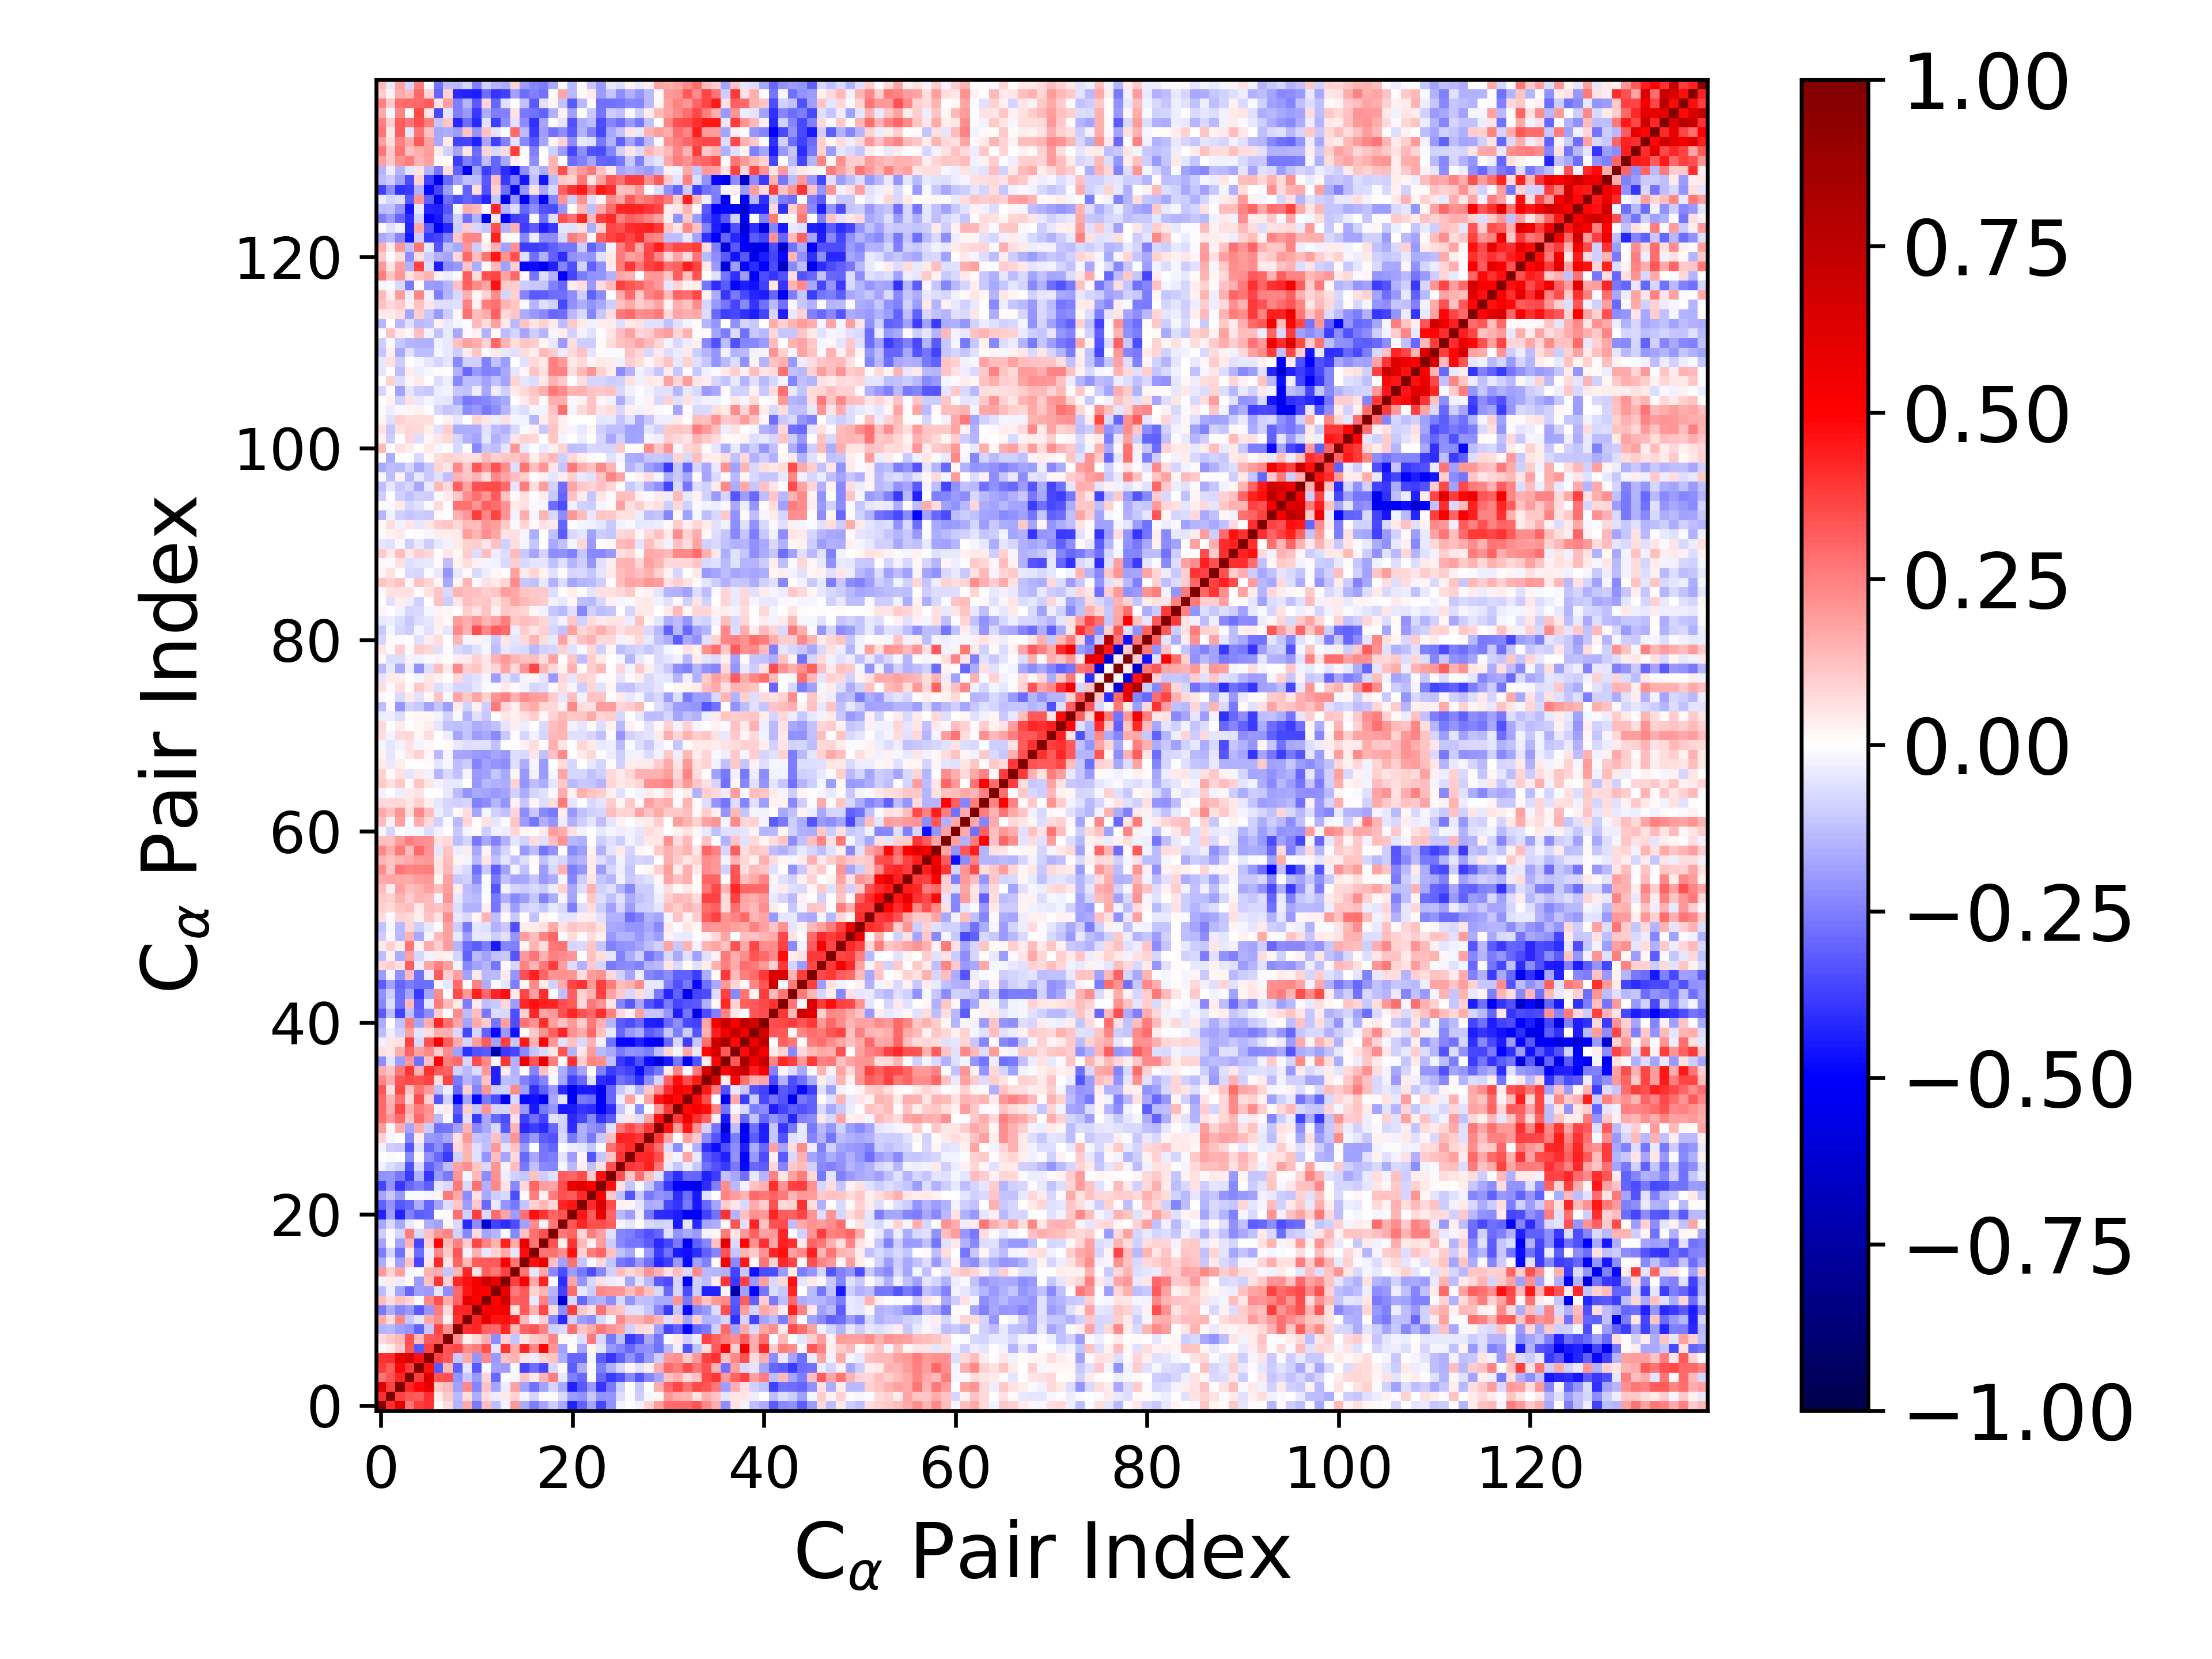

The table this chart was drawn from, first rows:
1.000000000000000000e+00, 4.114544462708844552e-01, 5.969811933761849376e-01, 2.725844316114683363e-01, 3.808632193751341766e-01, 4.016727377314173730e-01, 1.272418622111146091e-02, 7.010769700069385824e-02, -1.472116420973389184e-01, 1.690310914287337651e-01, -2.649839152604173687e-01, 1.278237413640178344e-01, -1.313470886617149891e-01, -2.359655216611005954e-02, 1.997665567176686585e-01, -1.609410264621429498e-01, -2.570919021892408840e-01, -1.729023547481965684e-01, -9.618769877405684843e-02, -1.669034147452257977e-01, -4.301123290484806239e-01, -3.104728288715258855e-01, -1.749626194496152753e-01, -3.609557630165359243e-01
4.114544462708844552e-01, 1.000000000000000000e+00, 3.680806574105452422e-01, 3.358325807882280301e-01, 3.193003613464401313e-01, 4.066309492703909512e-01, 3.839346396072044337e-02, 1.089977302869383907e-01, -1.387306832284761759e-01, 6.339842140447711494e-02, -1.611970872605904270e-01, 6.660458496816842877e-02, -3.669175994149177084e-02, 4.109941386735162933e-02, 9.014191384580519384e-02, -1.628076604852078321e-02, -8.562679624833875736e-02, 9.700307980380334233e-03, -1.449655495240591112e-02, -7.578768526397029748e-02, -1.899132680366395765e-01, -2.158652952502235767e-01, -1.027167216754381468e-01, -2.154821222873721520e-01
5.969811933761849376e-01, 3.680806574105452422e-01, 1.000000000000000000e+00, 4.238117672189135043e-01, 4.852068059040728909e-01, 5.836838858189490331e-01, 1.026678935635900874e-01, 1.341230916610935409e-01, -1.856993513124698403e-01, 2.299213637597256887e-01, -2.373369979881528591e-01, 1.246363964159094284e-01, -1.787903059675024497e-01, -3.381211570371350089e-02, 1.812558918193646618e-01, -1.826493148076143713e-01, -2.774059096661433133e-01, -1.874115358232610606e-01, -8.324624727664532708e-02, -1.681460088294095823e-01, -4.359126827204793941e-01, -3.218448646501868571e-01, -1.965406068449956911e-01, -3.945931124866783324e-01
2.725844316114683363e-01, 3.358325807882280301e-01, 4.238117672189135043e-01, 1.000000000000000000e+00, 3.772496701060615854e-01, 6.438923274902258465e-01, 3.290853745757319482e-01, 3.412292349177918904e-01, -2.054842749490606302e-01, -1.058687571939549432e-01, -2.020119160949385984e-01, 8.220479810649795882e-02, -2.912687059577356297e-01, 8.245136624173806522e-03, -1.620313947157417042e-02, 1.135098804109949400e-01, 4.445243188907204573e-02, 1.438450875839004106e-01, 2.560660365594856214e-01, -4.490546614412815885e-02, -2.426418420529773967e-01, -2.904850584058538687e-01, -1.500611363780575240e-02, -2.941193699072290890e-01
3.808632193751341766e-01, 3.193003613464401313e-01, 4.852068059040728909e-01, 3.772496701060615854e-01, 1.000000000000000000e+00, 4.639641498169967404e-01, -3.259852373185100904e-01, 1.357410955936406705e-01, -3.082477401625648428e-01, -4.839091458304426580e-02, -3.238706526940902108e-01, -1.524834529835974659e-02, -1.802286368578978337e-01, -1.910157405048816537e-01, -9.775638799927009737e-03, -3.649684857318401532e-01, -2.873935781151961688e-01, -3.568146284958098047e-01, -7.183908509898524752e-02, 8.917189423243692542e-03, -3.163138552901809675e-01, -1.596766083341716325e-01, -1.395878797452789269e-02, -2.506473462163221200e-01
4.016727377314173730e-01, 4.066309492703909512e-01, 5.836838858189490331e-01, 6.438923274902258465e-01, 4.639641498169967404e-01, 1.000000000000000000e+00, 3.683531100020770999e-01, 3.204838034190913287e-01, -1.080348665874613923e-01, 1.709219430136698359e-01, -2.084922769431500900e-01, 2.283044845255823019e-01, -2.031136527160324889e-01, 1.217917193702082040e-01, 1.518754072146298872e-01, 5.186691202743924645e-02, -3.321233160097387949e-02, 9.353112613690253707e-02, 1.231153451841544566e-01, -1.567344788812602141e-01, -3.038200461840611100e-01, -3.015121787867669489e-01, -1.827702206033813767e-02, -3.133814312168822780e-01
1.272418622111146091e-02, 3.839346396072044337e-02, 1.026678935635900874e-01, 3.290853745757319482e-01, -3.259852373185100904e-01, 3.683531100020770999e-01, 1.000000000000000000e+00, 3.299773409980572003e-01, 3.622390436434022032e-01, 2.231289356881504815e-01, 2.567101983050976144e-01, 3.369839068022452144e-01, -4.922267482217307366e-02, 3.948059947095231004e-01, 1.581081862288299111e-01, 4.203745906785936182e-01, 2.304299802493657567e-01, 4.911553770217632620e-01, 2.097760489117143912e-01, -1.857388360802340321e-01, 5.056765166338302898e-03, -1.753300005300069686e-01, 1.816248907496815362e-02, -5.014621357909809091e-02
7.010769700069385824e-02, 1.089977302869383907e-01, 1.341230916610935409e-01, 3.412292349177918904e-01, 1.357410955936406705e-01, 3.204838034190913287e-01, 3.299773409980572003e-01, 1.000000000000000000e+00, 2.218958794605793150e-01, 2.468005344708456769e-02, 7.339757929547993665e-02, 1.588606004698319696e-01, -2.246578613591957152e-01, 8.762700777814734499e-02, -1.169549438226037824e-01, 5.220715293062506285e-02, 1.017789838272475933e-01, 1.264641005892521153e-01, 2.345562489839384257e-01, 1.809464420061381029e-02, -1.113555690914462028e-02, -6.579996556412096020e-02, 2.612907093969612515e-01, -7.346995401427457162e-02
-1.472116420973389184e-01, -1.387306832284761759e-01, -1.856993513124698403e-01, -2.054842749490606302e-01, -3.082477401625648428e-01, -1.080348665874613923e-01, 3.622390436434022032e-01, 2.218958794605793150e-01, 1.000000000000000000e+00, 3.984901470384009103e-01, 4.224844325011549717e-01, 2.973604343109188530e-01, 2.904841243662275585e-01, 4.152434644246182915e-01, 1.368030900825916996e-01, 2.985663209244693306e-01, 3.331534959986461319e-01, 2.427256485723552626e-01, -9.248853360864903173e-02, -7.549017125057085054e-02, 2.751841513749583856e-01, 1.145193612457839211e-01, 1.659467547897226780e-01, 2.621864276447880560e-01
1.690310914287337651e-01, 6.339842140447711494e-02, 2.299213637597256887e-01, -1.058687571939549432e-01, -4.839091458304426580e-02, 1.709219430136698359e-01, 2.231289356881504815e-01, 2.468005344708456769e-02, 3.984901470384009103e-01, 1.000000000000000000e+00, 4.219683677930914922e-01, 5.884641626025629568e-01, 4.607598774163511046e-01, 4.658972304591077473e-01, 4.295811459881412886e-01, 1.379916240653207560e-01, -1.943632715915949091e-02, 9.928716601509456063e-02, -2.326019961747543552e-01, -4.198077449827353758e-01, -9.333218516894009609e-02, -1.912360836801847153e-01, -2.248459847172988302e-01, -7.229534414137778198e-02
-2.649839152604173687e-01, -1.611970872605904270e-01, -2.373369979881528591e-01, -2.020119160949385984e-01, -3.238706526940902108e-01, -2.084922769431500900e-01, 2.567101983050976144e-01, 7.339757929547993665e-02, 4.224844325011549717e-01, 4.219683677930914922e-01, 1.000000000000000000e+00, 5.151752345635256525e-01, 5.299469457569311315e-01, 5.405024907189273087e-01, 5.838954562045087227e-02, 3.253130288762524081e-01, 1.546021900958522988e-01, 3.620030320225009479e-01, 6.286219150149917334e-02, -2.217103227232714580e-01, 3.753882401388686785e-01, 1.066270629973170708e-01, 5.486675241019867144e-02, 2.811590798933781277e-01
1.278237413640178344e-01, 6.660458496816842877e-02, 1.246363964159094284e-01, 8.220479810649795882e-02, -1.524834529835974659e-02, 2.283044845255823019e-01, 3.369839068022452144e-01, 1.588606004698319696e-01, 2.973604343109188530e-01, 5.884641626025629568e-01, 5.151752345635256525e-01, 1.000000000000000000e+00, 4.979097450664443092e-01, 6.930661215938639375e-01, 3.091838490836338327e-01, 3.228078439401218525e-01, -4.348220167209194270e-02, 2.480629640862871688e-01, -1.764731750019558620e-01, -6.180488640128846134e-01, -7.797880645751142925e-02, -2.928016279280833967e-01, -1.667681816224818869e-01, -1.486669848884893952e-01
-1.313470886617149891e-01, -3.669175994149177084e-02, -1.787903059675024497e-01, -2.912687059577356297e-01, -1.802286368578978337e-01, -2.031136527160324889e-01, -4.922267482217307366e-02, -2.246578613591957152e-01, 2.904841243662275585e-01, 4.607598774163511046e-01, 5.299469457569311315e-01, 4.979097450664443092e-01, 1.000000000000000000e+00, 5.708249263915762262e-01, 2.621323763997175371e-01, 3.276538338112119364e-01, 9.357237181734168185e-02, 1.482010385483094328e-01, -1.463639574411017275e-01, -3.674859682008319584e-01, 2.835120450581931073e-01, -4.523833345199761852e-02, -1.008430268656983070e-01, 2.306049291042459870e-01
-2.359655216611005954e-02, 4.109941386735162933e-02, -3.381211570371350089e-02, 8.245136624173806522e-03, -1.910157405048816537e-01, 1.217917193702082040e-01, 3.948059947095231004e-01, 8.762700777814734499e-02, 4.152434644246182915e-01, 4.658972304591077473e-01, 5.405024907189273087e-01, 6.930661215938639375e-01, 5.708249263915762262e-01, 1.000000000000000000e+00, 3.713082711861033225e-01, 5.079157912201631708e-01, 1.663937711531308095e-01, 4.305812216342219667e-01, -9.388789910633094787e-03, -4.080111667379681117e-01, 1.757976671952428960e-01, -2.076060363842114620e-01, -7.127619142442517819e-02, 5.782654081799677021e-02
1.997665567176686585e-01, 9.014191384580519384e-02, 1.812558918193646618e-01, -1.620313947157417042e-02, -9.775638799927009737e-03, 1.518754072146298872e-01, 1.581081862288299111e-01, -1.169549438226037824e-01, 1.368030900825916996e-01, 4.295811459881412886e-01, 5.838954562045087227e-02, 3.091838490836338327e-01, 2.621323763997175371e-01, 3.713082711861033225e-01, 1.000000000000000000e+00, 2.701176009277841406e-01, -4.762912787797579650e-02, 1.673669423317242777e-01, -2.342390385161838562e-01, -3.449421587093142727e-01, -1.952897922657501895e-01, -2.651931047407209419e-01, -3.511637532376718496e-01, -2.338249788390282802e-01
-1.609410264621429498e-01, -1.628076604852078321e-02, -1.826493148076143713e-01, 1.135098804109949400e-01, -3.649684857318401532e-01, 5.186691202743924645e-02, 4.203745906785936182e-01, 5.220715293062506285e-02, 2.985663209244693306e-01, 1.379916240653207560e-01, 3.253130288762524081e-01, 3.228078439401218525e-01, 3.276538338112119364e-01, 5.079157912201631708e-01, 2.701176009277841406e-01, 1.000000000000000000e+00, 4.758761464582014211e-01, 5.710996472131746327e-01, 1.247252625870865633e-01, -1.829206913861270156e-01, 2.771203494803453626e-01, -1.156422279597957847e-01, -1.134491068785076218e-02, 7.081812508002029161e-02
-2.570919021892408840e-01, -8.562679624833875736e-02, -2.774059096661433133e-01, 4.445243188907204573e-02, -2.873935781151961688e-01, -3.321233160097387949e-02, 2.304299802493657567e-01, 1.017789838272475933e-01, 3.331534959986461319e-01, -1.943632715915949091e-02, 1.546021900958522988e-01, -4.348220167209194270e-02, 9.357237181734168185e-02, 1.663937711531308095e-01, -4.762912787797579650e-02, 4.758761464582014211e-01, 1.000000000000000000e+00, 2.675954795064097724e-01, 2.749739225023809519e-01, 2.261988690151759407e-01, 4.670794991869131607e-01, 8.634558514865071921e-02, 2.538928098787149867e-01, 3.014234348817670939e-01
-1.729023547481965684e-01, 9.700307980380334233e-03, -1.874115358232610606e-01, 1.438450875839004106e-01, -3.568146284958098047e-01, 9.353112613690253707e-02, 4.911553770217632620e-01, 1.264641005892521153e-01, 2.427256485723552626e-01, 9.928716601509456063e-02, 3.620030320225009479e-01, 2.480629640862871688e-01, 1.482010385483094328e-01, 4.305812216342219667e-01, 1.673669423317242777e-01, 5.710996472131746327e-01, 2.675954795064097724e-01, 1.000000000000000000e+00, 3.428830231832098452e-01, 2.518314086102941760e-02, 3.925343144494107261e-01, 1.365229769340816635e-01, 2.548430599346620390e-02, 1.932072892611685910e-01
-9.618769877405684843e-02, -1.449655495240591112e-02, -8.324624727664532708e-02, 2.560660365594856214e-01, -7.183908509898524752e-02, 1.231153451841544566e-01, 2.097760489117143912e-01, 2.345562489839384257e-01, -9.248853360864903173e-02, -2.326019961747543552e-01, 6.286219150149917334e-02, -1.764731750019558620e-01, -1.463639574411017275e-01, -9.388789910633094787e-03, -2.342390385161838562e-01, 1.247252625870865633e-01, 2.749739225023809519e-01, 3.428830231832098452e-01, 1.000000000000000000e+00, 2.602763710308365064e-01, 2.990826750296728953e-01, 8.166212278865939145e-02, 2.542793170261828939e-01, 1.727661102431749807e-01
-1.669034147452257977e-01, -7.578768526397029748e-02, -1.681460088294095823e-01, -4.490546614412815885e-02, 8.917189423243692542e-03, -1.567344788812602141e-01, -1.857388360802340321e-01, 1.809464420061381029e-02, -7.549017125057085054e-02, -4.198077449827353758e-01, -2.217103227232714580e-01, -6.180488640128846134e-01, -3.674859682008319584e-01, -4.080111667379681117e-01, -3.449421587093142727e-01, -1.829206913861270156e-01, 2.261988690151759407e-01, 2.518314086102941760e-02, 2.602763710308365064e-01, 1.000000000000000000e+00, 3.352659627003584664e-01, 4.225015207545748663e-01, 3.420176119449208629e-01, 3.475364000560200450e-01
-4.301123290484806239e-01, -1.899132680366395765e-01, -4.359126827204793941e-01, -2.426418420529773967e-01, -3.163138552901809675e-01, -3.038200461840611100e-01, 5.056765166338302898e-03, -1.113555690914462028e-02, 2.751841513749583856e-01, -9.333218516894009609e-02, 3.753882401388686785e-01, -7.797880645751142925e-02, 2.835120450581931073e-01, 1.757976671952428960e-01, -1.952897922657501895e-01, 2.771203494803453626e-01, 4.670794991869131607e-01, 3.925343144494107261e-01, 2.990826750296728953e-01, 3.352659627003584664e-01, 1.000000000000000000e+00, 4.534141052718790865e-01, 3.168687577126552135e-01, 5.776162200807617442e-01
-3.104728288715258855e-01, -2.158652952502235767e-01, -3.218448646501868571e-01, -2.904850584058538687e-01, -1.596766083341716325e-01, -3.015121787867669489e-01, -1.753300005300069686e-01, -6.579996556412096020e-02, 1.145193612457839211e-01, -1.912360836801847153e-01, 1.066270629973170708e-01, -2.928016279280833967e-01, -4.523833345199761852e-02, -2.076060363842114620e-01, -2.651931047407209419e-01, -1.156422279597957847e-01, 8.634558514865071921e-02, 1.365229769340816635e-01, 8.166212278865939145e-02, 4.225015207545748663e-01, 4.534141052718790865e-01, 1.000000000000000000e+00, 4.203399723389499854e-01, 6.223942772726552830e-01
-1.749626194496152753e-01, -1.027167216754381468e-01, -1.965406068449956911e-01, -1.500611363780575240e-02, -1.395878797452789269e-02, -1.827702206033813767e-02, 1.816248907496815362e-02, 2.612907093969612515e-01, 1.659467547897226780e-01, -2.248459847172988302e-01, 5.486675241019867144e-02, -1.667681816224818869e-01, -1.008430268656983070e-01, -7.127619142442517819e-02, -3.511637532376718496e-01, -1.134491068785076218e-02, 2.538928098787149867e-01, 2.548430599346620390e-02, 2.542793170261828939e-01, 3.420176119449208629e-01, 3.168687577126552135e-01, 4.203399723389499854e-01, 1.000000000000000000e+00, 5.025209120790815609e-01
-3.609557630165359243e-01, -2.154821222873721520e-01, -3.945931124866783324e-01, -2.941193699072290890e-01, -2.506473462163221200e-01, -3.133814312168822780e-01, -5.014621357909809091e-02, -7.346995401427457162e-02, 2.621864276447880560e-01, -7.229534414137778198e-02, 2.811590798933781277e-01, -1.486669848884893952e-01, 2.306049291042459870e-01, 5.782654081799677021e-02, -2.338249788390282802e-01, 7.081812508002029161e-02, 3.014234348817670939e-01, 1.932072892611685910e-01, 1.727661102431749807e-01, 3.475364000560200450e-01, 5.776162200807617442e-01, 6.223942772726552830e-01, 5.025209120790815609e-01, 1.000000000000000000e+00
-2.174361094536022554e-01, -2.079621759260227576e-01, -2.653643125929009416e-01, -3.836665049434072605e-01, -1.537359927423390116e-01, -3.968028937076081841e-01, -1.960689213180200896e-01, -2.606770822816072419e-01, 2.048770359765024196e-01, -2.123282726452258365e-02, 1.358408393055672569e-01, -2.231666210803507633e-01, 2.132735453041582629e-01, -3.607261665125814643e-02, -9.324047987399183834e-02, -1.124035439177244883e-01, 1.247216956604066951e-01, -1.012170749618586246e-01, -5.663460704654023348e-02, 3.177610151347051715e-01, 2.992998381261352536e-01, 3.467874413037854708e-01, 1.058451029975541885e-01, 4.627209123139328639e-01
-2.962660702687046690e-02, -6.499218000459386357e-02, -9.978463887361477269e-02, -3.434446392515809188e-01, -7.318123425345963995e-02, -3.118507925181207008e-01, -2.394134041247794331e-01, -1.303514782316925191e-01, 1.767161585212045083e-01, 2.218011967773966808e-01, 1.106696955493724349e-01, -7.761913908749210056e-02, 2.067726647855971656e-01, -3.040971908940246285e-02, 1.279101393777317963e-01, -2.647123913751499580e-01, -1.178832794134054007e-01, -2.280757461069934655e-01, -2.398948753913766885e-01, -1.767894458470240307e-02, -1.391079117367156337e-01, 2.602281223063159649e-02, -1.220013266957617748e-01, 6.060677843723524111e-02
1.664087522920172950e-03, -1.537381119986403269e-02, -7.493978512368206120e-03, -2.277027673104465022e-01, 1.653542630870388080e-02, -2.154798531614857682e-01, -2.910056555576693293e-01, -3.846721305773663779e-01, -8.995614876943426597e-02, 1.443904607643215487e-01, -6.134704258384770376e-02, -2.034573566178487225e-01, 1.317923907245114046e-01, -1.765530611171419462e-01, 7.276920904785311173e-02, -2.940733875778607787e-01, -1.677290636643372079e-01, -2.671928778510271885e-01, -2.522344504696197864e-01, -5.323516235314453698e-02, -1.940335361277832071e-01, 2.177098780625557478e-02, -3.349413754238415586e-01, -1.170844242706971378e-01
-2.934318696884682942e-02, -1.001183817210818811e-01, -1.083918443206169646e-01, -3.286730655620411778e-01, -5.815440354018391877e-02, -2.994591023622944492e-01, -2.237553587280330936e-01, -3.307276774538608910e-01, 7.373139877605479342e-02, 1.467470986409962763e-01, -5.996222348255510898e-02, -1.232575872764419128e-01, 2.015180211769709018e-01, -5.197358508885423917e-02, 1.155974058563973700e-01, -1.964308060472227668e-01, -1.860213924665670955e-03, -2.679986957344580034e-01, -2.969989307010463819e-01, 7.043953176133391225e-03, -3.681466803263605536e-02, -4.861031891846857855e-02, -1.069710158633359748e-01, -1.461983932908461105e-02
8.813899247140241644e-02, -1.603979265737808316e-02, 5.475537613177239825e-03, -2.370422816693095458e-01, 3.225954128958341549e-02, -1.987302401213517644e-01, -2.157034096944575319e-01, -1.681780487245178868e-01, 6.156750289488852057e-02, 1.958164999617041935e-01, -1.112320513399065458e-01, -1.268662696502438347e-01, 1.243903718062653596e-01, -1.374916313280123148e-01, 2.083776327936022466e-01, -2.825174934542957206e-01, -1.985915125094379341e-01, -3.196955033319232031e-01, -3.402751848383192557e-01, -7.097380480494118460e-02, -2.605390817454399932e-01, -1.618900700398712145e-01, -2.637630365531661303e-01, -1.016502062972621800e-01
1.890011827617275875e-01, 2.181313823050932618e-02, 1.606317599324836309e-01, -1.769780719194644913e-01, 1.623633731212547060e-01, -9.961808075019001896e-02, -2.784160095640164645e-01, -2.726848850784164280e-01, -1.820142787045792854e-01, 1.457888710646198793e-01, -2.319652473284146976e-01, -1.647724900348293275e-01, -7.426641336009549843e-02, -3.233982873895282495e-01, 1.411550247485778564e-01, -4.218163560101746423e-01, -3.802100851218594979e-01, -4.208838999287308202e-01, -3.043000776945595787e-01, -8.983809887721264098e-02, -4.101674522442193549e-01, -1.559048854514148985e-01, -2.112210112839086884e-01, -2.489105486848022797e-01
2.882518651202351512e-01, 1.960893354887698892e-01, 2.904529794712054636e-01, 1.226044994162909796e-01, 2.914210038593069152e-01, 1.972974451503593518e-01, -1.386525136859652063e-01, -9.985369404981464178e-03, -3.607443975792892776e-01, -6.212090115162018089e-02, -3.828847995564391149e-01, -1.692490332402500075e-01, -2.956612654990863343e-01, -3.438253456631875649e-01, 5.517786604672709344e-02, -3.755287822893124683e-01, -2.790698925139946662e-01, -3.645847754956643705e-01, -6.035196201436868885e-02, -8.249403451795592201e-02, -4.176017687495068298e-01, -3.565728816225270936e-01, -2.338250390856705663e-01, -3.956026140460361940e-01
2.916765722590730081e-01, 1.564161611737655000e-01, 3.617554461391916942e-01, 1.574154548620148586e-01, 2.567711983130057662e-01, 2.116102849909241856e-01, -2.597544027803670719e-02, 4.132472856225088281e-02, -3.062448551109423489e-01, 9.966675740215340251e-02, -1.141362715844625314e-01, 2.084313070760245856e-01, -8.155959658071168517e-02, -8.378236937010177798e-02, 1.309648160626862845e-01, -1.954022978565984336e-01, -4.466877047215027652e-01, -2.642656216574934547e-01, -2.104963561139948092e-01, -4.459004988408269421e-01, -4.407288300110537849e-01, -3.912677081159126602e-01, -4.111195231741462952e-01, -5.050202665348137998e-01
2.918555323276191271e-01, 1.452675706213102103e-01, 2.750474714450577562e-01, 7.476494867428290503e-02, 3.480501654361594643e-01, 9.506490874814707559e-02, -3.334098095689524421e-01, -9.356690024205660539e-02, -4.898873802788538123e-01, -1.732689518197216560e-01, -4.828793991373119820e-01, -2.637335921123018512e-01, -3.507641235295198001e-01, -5.201793296876195960e-01, -7.475984953587663795e-02, -4.784113091356441139e-01, -4.666095535942815786e-01, -5.120483062982638112e-01, -1.699725592234764271e-01, -5.182250330116631304e-02, -5.203838418181792047e-01, -2.607550780549545699e-01, -2.839112150729152795e-01, -5.128181367316856365e-01
3.319178280122592195e-01, 6.090582507449698174e-02, 3.526661488435576253e-01, 1.217027500504381660e-01, 2.686791983007800200e-01, 2.024822362079840565e-01, -1.240570820328028567e-01, -3.139325109822150434e-02, -2.936645750225483353e-01, 8.887702783710890730e-02, -2.394449159745939415e-01, 2.085877647238379706e-01, -1.007449292226899051e-01, -9.123963286680819573e-02, 2.265739833776997114e-01, -1.840190877296265792e-01, -4.085254320657999982e-01, -3.115039898486027803e-01, -1.965424388090743213e-01, -4.168701695294197429e-01, -5.379767842883750317e-01, -4.525541482840887419e-01, -4.499522773286572797e-01, -5.328317041100646412e-01
2.334165301986528274e-01, 1.608419578716462073e-01, 3.308734316106896611e-01, 3.535683051342406458e-01, 3.366687809788808661e-01, 3.714495636869446504e-01, 6.915331598713807260e-02, 3.684966915672174825e-01, -2.610662000179241327e-01, -1.478237682539420284e-01, -1.975679983570728104e-01, 1.127236563467586966e-01, -4.356818046762182539e-01, -1.270760319627542712e-01, -1.370537319994434566e-01, -2.424569060051417757e-01, -3.092264583513784637e-01, -2.376321193363676032e-01, -2.310013530092379710e-02, -1.765203219413645497e-01, -3.689096298504017657e-01, -2.900483988872427643e-01, -5.822281078536482857e-02, -4.134741226436260408e-01
1.582982881645793316e-01, 1.134592953531353421e-01, 2.606096051601481944e-01, 3.948872784352395193e-01, 1.536077907370275442e-01, 4.041694268334620754e-01, 3.228044314804576209e-01, 3.116070840587539248e-01, -9.310959485524418489e-02, -1.328289945077840983e-01, -6.347033621878706011e-02, 1.990373458036654719e-01, -4.321172529929507844e-01, 3.231837466495928596e-02, -1.460708282925605173e-01, 9.711643781703869008e-03, -2.412653519636374366e-01, 1.207536678876137831e-01, 1.597949420064862652e-02, -1.600848366386271315e-01, -2.796836372813718552e-01, -1.730252980017914222e-01, 5.156057608808672227e-03, -2.484500606801910427e-01
-2.214064891357498399e-01, -5.234677128894426462e-02, -1.894185002809794793e-01, 1.988429939762211274e-01, -2.786861571900188239e-01, 1.248485486585267923e-01, 4.896155527254544837e-01, 2.548135137991797694e-01, 2.942236931023136104e-01, -8.014895084817723336e-02, 3.445075823362301892e-01, 2.313944038722449970e-01, -1.745692923615635092e-02, 3.963327428913313022e-01, -1.534231185390652619e-01, 5.448040542355691018e-01, 3.281632095702142760e-01, 5.905384475186067350e-01, 2.541504041830198179e-01, 1.516499674723347305e-02, 3.999276460220568263e-01, 9.769752539464418573e-02, 2.381627552927270963e-01, 2.197466015694926889e-01
5.754566822506567564e-02, 4.760279328031216672e-02, 1.606473983853715648e-01, 3.009789030661110809e-01, 1.872807470167560939e-01, 2.315199209781324541e-01, 9.469471877164037377e-02, 2.263406113307102618e-01, -1.857424057498028025e-01, -4.002886498695960027e-01, -3.392289359354543343e-01, -3.208024053180731916e-01, -7.373684872908817800e-01, -3.833492113680160851e-01, -3.633645104532445269e-01, -2.283311694305714123e-01, -1.107557039029629375e-01, -7.510369681839720868e-02, 4.916308490215257759e-02, 3.297153370612570522e-01, -1.455405149428233569e-01, 4.786988284452792924e-02, 1.919927490674235848e-01, -1.396611023569866439e-01
-2.668587043476686529e-02, 5.284128107268749180e-02, 5.943306899399809079e-02, 3.694376126240683234e-01, -7.333299494713173272e-02, 3.379741081649153545e-01, 5.308367469659958093e-01, 3.198459244137667468e-01, 1.682377826692059986e-01, -8.096748500660155834e-02, 1.881175515547557631e-01, 3.169431358332799320e-01, -1.815313358805328292e-01, 3.689639285065658969e-01, -1.076742693751869540e-01, 4.505322081105948562e-01, 1.435549914704661312e-01, 4.849201479336155418e-01, 1.994267907209610335e-01, -6.134730062745008539e-02, 1.193678075155765739e-01, -7.717414103734067388e-02, 1.467357112070403480e-01, -2.525497732375575621e-02
-1.308626819092469917e-01, -3.331634454441783494e-02, -8.729569343658490077e-02, 1.870981162605721559e-01, -5.171170778186851696e-02, 6.575701092531406611e-02, 1.623753927068742053e-01, 1.638211009725414058e-01, -7.558847398012703833e-02, -3.613037837470022273e-01, -7.880296281080489962e-02, -3.097304184714698705e-01, -4.885297562525066084e-01, -1.964697917347493772e-01, -4.639997061887606855e-01, 1.175546170401026158e-02, 1.069332628449506661e-01, 2.111066977158895797e-01, 3.054340876693134588e-01, 4.229169593740855770e-01, 2.124550454062533456e-01, 1.716722135222208678e-01, 2.900719549623594906e-01, 1.185112748281233752e-01
-1.631752811329911235e-01, 1.773235972129059718e-03, -1.198732699023862813e-01, 2.533318880831444408e-01, -1.720023834988438083e-01, 1.570752358459088782e-01, 4.149727812139102356e-01, 2.841664165479561577e-01, 1.776251096309879596e-01, -1.720343411093111230e-01, 1.667046912780613954e-01, 9.676064929677129223e-02, -2.726379407356008255e-01, 1.826737630646862731e-01, -3.489367151159419866e-01, 2.683248308923423808e-01, 2.123168456598863996e-01, 4.024601446932055682e-01, 1.838206255534191591e-01, 1.213848473651473192e-01, 2.024396222344513052e-01, 1.013826813270726490e-01, 2.618874572922249566e-01, 1.510425809636750938e-01
-3.232742747240944237e-01, -1.298750106530378035e-01, -3.714248796147111009e-01, -1.296780361167149953e-01, -2.973277559122376457e-01, -2.222495313057607225e-01, 9.849400115339154715e-02, -2.165309297779363477e-03, 2.245628646259928141e-01, -1.327529993508733130e-01, 1.318225691189173487e-01, -2.633796972267906655e-01, -7.026350550015778018e-02, -7.372931712446635644e-02, -3.483769432158397295e-01, 9.255887613926068458e-02, 4.228799210837111411e-01, 1.782037562761558946e-01, 1.954553280591671272e-01, 3.365965832917189315e-01, 4.235487647619310403e-01, 3.430044065375086881e-01, 2.991367115960856249e-01, 4.064654615898981582e-01
-2.284476229606383635e-01, -6.314322267351803186e-02, -2.743618659524118542e-01, 1.398432472064999876e-01, -3.195863445419255822e-01, -4.445898560630239665e-02, 2.574233545285784519e-01, 1.402376200867947453e-01, 4.403474505931465055e-02, -2.554222474095109163e-01, 3.584783315430624395e-02, -1.264517648883195511e-01, -1.084687372002121064e-01, 7.631112116167405868e-02, -1.882996350017557829e-01, 4.188157635294740833e-01, 4.618417015431995898e-01, 4.355756287913489233e-01, 4.259703686919247279e-01, 3.459058952307355606e-01, 3.200637177492373087e-01, 7.147536775362912931e-02, 2.611335535555976972e-01, 2.090605339868092660e-01
-2.117135822795497280e-01, -9.999107631274765928e-02, -2.824187988349254330e-01, -1.785425238321069752e-01, -3.887383758690769464e-01, -1.740094153033198143e-01, 2.230656520005404597e-01, -7.675323924354414580e-03, 3.485741467013441230e-01, 2.000888447711712259e-01, 4.306807537118340079e-01, 2.942041076975441816e-01, 4.280394201574344581e-01, 4.660198546675081155e-01, 4.418067825417894973e-02, 3.652216235144501444e-01, 1.814736616562085125e-01, 4.070928792115208750e-01, -6.180048505313230113e-04, -1.290318104612657724e-01, 3.069561708307650960e-01, 9.355676347017313765e-02, 1.426025902185734107e-01, 3.694196623119391787e-01
-3.143061993855770231e-01, -1.818043134881095202e-01, -3.041382858564282143e-01, -2.573409362532084188e-01, -2.844787857053481805e-01, -2.865165437649269120e-01, 1.118894134307853692e-02, -5.190585091648517585e-02, 2.835364247379270619e-01, -6.460422323880808844e-03, 2.449940346340401531e-01, -1.601029318586785211e-01, 7.718138477669757302e-03, -5.396590860549038693e-02, -2.525921860493539062e-01, 1.177009587475139236e-02, 2.339202788063819427e-01, 4.553126210700641358e-02, -8.996449418478444371e-02, 1.668597656865906942e-01, 3.602039378481676768e-01, 3.985105844664668107e-01, 1.987971222585255548e-01, 3.765946617279911646e-01
-1.923762568764713909e-01, -1.810370206113427055e-02, -2.138634449495367962e-01, 1.325859436270772351e-01, -2.771075607824484699e-01, -3.501582716489993335e-02, 3.277246391018916460e-01, 1.004084887024108835e-01, 1.828947424433697566e-01, -1.808603278003463322e-01, 4.071382785086495593e-02, -1.360753207892299588e-01, -1.354678913855325295e-01, 4.466331577939223335e-02, -2.032012605056700283e-01, 3.422595171592647256e-01, 4.357013083179824831e-01, 3.042374199605796803e-01, 2.080341977620813465e-01, 2.177214761765941531e-01, 2.081216370681084893e-01, 6.895654812232053510e-02, 1.902066631834960220e-01, 2.164366720680599154e-01
7.463263604825737252e-02, 9.830956627973747031e-02, 5.723181748855864920e-02, 3.131241593831677883e-01, -3.356672074161497904e-02, 1.736905444721038583e-01, 2.466129161596168073e-01, 1.935470141785226861e-01, -2.436205871002236970e-02, -2.279471529372009697e-01, -1.873879700877052745e-01, -1.471319714229774867e-01, -2.707303866385169511e-01, 9.760278682060237118e-03, -7.879441820845513311e-02, 2.352974491101800791e-01, 1.478172756599883120e-01, 2.600570958091665830e-01, 3.777040869170922854e-01, 1.880980833477140790e-01, -6.727066041653885498e-02, -1.486662501737519293e-01, 1.044224728550646880e-01, -8.149313956548702442e-02
-1.281395385535120390e-01, 2.903972646481995865e-02, -1.578113960313749786e-01, 1.736030796406111687e-01, -8.575652630939177568e-02, -2.976828450699752632e-02, 3.374207641484580633e-02, 2.750859002214462931e-02, -8.146738145355454652e-02, -3.088373788293281574e-01, -1.405847437321703364e-01, -1.857011298823158518e-01, -1.185573636237155642e-01, -1.089071236659718694e-01, -3.341078404199971374e-01, 1.998441413054912186e-01, 2.694093207221890385e-01, 1.542715151749985691e-01, 2.472411951713944234e-01, 2.216344012052433310e-01, 2.045560237832781125e-01, -2.358960241316268840e-03, 1.172519775572224698e-01, 6.669709749979481350e-02
4.029630974684559469e-02, 9.334471999803944930e-02, 3.861288676319298008e-02, 2.718994029911198096e-01, 2.668000795327292451e-02, 1.678626126040509148e-01, 1.006271004500028377e-01, 1.910020890358579415e-01, -1.425277429980795485e-01, -2.830307211736046158e-01, -3.197038622836840260e-01, -2.518744005725533919e-01, -4.483489031067411368e-01, -2.420176422732434884e-01, -2.497788163399360384e-01, 1.908184625142108140e-02, 1.453407681354144110e-01, 6.794263505674549841e-02, 2.639861542096319513e-01, 2.796055329248882115e-01, -8.262389543760927102e-02, -7.378118015963125442e-02, 1.163424060765063384e-01, -1.170943678104235663e-01
-9.627059900951530358e-02, -1.174043838992055826e-02, -1.367035057646788510e-01, 1.483905548406882491e-01, -1.649757179667704632e-01, -1.832158133499730071e-02, 1.394538004258119857e-01, 1.874338802501178125e-01, -4.599962654382794280e-02, -1.925666622136806838e-01, -4.428972341476720975e-02, -4.485141218177546990e-02, -9.987559550405637754e-02, -5.939937954920573859e-02, -2.048802360448698789e-01, 1.934080933875157449e-01, 1.300710015345598602e-01, 2.384047269850577688e-01, 3.020598124272693141e-01, -1.234604639518370461e-02, 7.007687260742011259e-02, 7.970338282276480391e-03, 6.839607970157986216e-02, 2.548330936549524778e-02
-1.246197368410432160e-01, -2.019836290463847966e-02, -1.381145754463384279e-01, 7.948213970752680824e-02, -9.828743176486778865e-02, -3.955086122042578839e-02, 7.946456992599789868e-03, 1.845693497283757978e-01, -9.735102950841961755e-02, -2.597700726861437714e-01, -5.245784139538983704e-02, -6.132377067126638243e-02, -1.509117265508716776e-01, -1.031999463835964193e-01, -3.465181487693715368e-01, 3.255330414300078995e-02, 3.738274262098773698e-02, 6.166402835071002619e-02, 1.643125515657565261e-01, 6.047113990850148252e-02, 1.118284629578752548e-01, 8.740784697906064937e-02, 1.058372923149396017e-01, 5.892343792249950252e-02
6.597235744696881843e-02, -1.376295043012300094e-02, 9.046210996770445711e-02, 7.488794870737475184e-02, 3.520441863598111620e-02, 1.188625795494445136e-01, 6.054736697089409259e-02, 2.214205590454815242e-01, -4.438728676235327575e-02, -7.610828708376804475e-02, 1.720922341581686624e-02, 1.458915670424192068e-01, -1.325778537430976622e-01, 1.310555867201514471e-02, -1.064794107041632243e-01, 7.026970444944896470e-03, -1.239264404650847196e-01, 1.758289847755208080e-02, 5.105555749120899330e-03, -5.320752233538824510e-02, -5.432852109840360932e-02, 3.370927475134954249e-02, 3.815731423022580143e-02, -6.188629896272400399e-02
9.075876961569367962e-02, 7.420705064388291583e-02, 1.130612511860973751e-01, 1.326587498662692155e-01, 4.473098775886688583e-02, 1.380045773089996486e-01, 1.199841469093284180e-01, 1.492066118646719619e-01, -6.928847047647938850e-02, -1.527413245475283676e-01, -1.541504092889987021e-01, 3.196178598766304113e-02, -2.689667551754255648e-01, -5.811037726744607695e-02, -1.881018350834685049e-01, -8.679579936715307864e-02, -7.192529697481284123e-02, -1.096795392410127162e-01, -4.253879610908355841e-02, -7.253775124494730997e-02, -2.501022656443493419e-01, -6.676216235943181754e-02, 6.559065999174307215e-02, -9.790718755909101623e-02
1.091302392024246365e-01, 9.327741172914522094e-02, 1.534226230009256009e-01, 9.791989249249888339e-02, 1.462890373608680128e-01, 1.364779463658330472e-01, -1.712427908627597167e-02, 2.032491273034647550e-01, -4.529756750620569927e-02, -1.235887717865076646e-01, -1.361902213694015928e-01, -5.611020742722383145e-03, -2.648124997903875122e-01, -1.553890243310987185e-01, -2.277528442279294629e-01, -1.895743321974039941e-01, -1.117911039220499114e-01, -2.488457751409677565e-01, -1.625208886476824932e-01, -2.198966764051049280e-02, -1.779449285053135432e-01, -1.490853474277902858e-02, 1.081405698274498228e-01, -6.945505104871542434e-02
1.302910784862932048e-01, 3.201881554894329268e-02, 1.826142340512271478e-01, 1.271753992853227322e-01, 1.435004380869269736e-01, 1.847856350389810443e-01, 1.280404649102095116e-01, 1.897885191450997822e-01, 3.141344489109969967e-02, -1.319872797402787956e-01, -1.615327718996315831e-01, -1.483894582239792849e-02, -3.321583261689713407e-01, -3.016978870408081742e-02, -8.489825695069488920e-02, -9.433609388109231997e-02, -7.735322659163317016e-02, -9.882602509536808633e-02, -3.805036177270425257e-02, 9.276962816790829125e-02, -1.666736135070529257e-01, -6.948470628851863284e-02, 1.487314878510668514e-01, -9.058833514726248592e-02
1.672062490640700838e-01, 1.784364627988580254e-01, 1.686234044048330327e-01, 1.664385953565072351e-01, 1.899121856847767464e-01, 2.026215382740657323e-01, 2.279604285426953605e-02, 1.826210855718630455e-01, -1.060591125727410045e-01, -9.027069236853232925e-02, -2.273094947074646988e-01, -1.555586039146606564e-02, -2.641571155730502163e-01, -1.218927683154053115e-01, -1.775480902106628955e-01, -1.696557752930054619e-01, -1.136785751048362825e-01, -2.019671745172052502e-01, -1.565473492022471935e-01, -2.245920277898207085e-02, -2.418186658638683539e-01, -9.866295465549911048e-02, 4.810445663107067865e-02, -1.140319201386941345e-01
2.187705426624788341e-01, 1.106987827574236055e-01, 2.715085427349794855e-01, 2.397642497772265735e-01, 2.451842864386322152e-01, 2.519180190806826203e-01, 5.237723307130998790e-02, 1.339245028514648994e-01, -4.600809913043676230e-02, -7.535933882287028374e-02, -2.783651961280960152e-01, -1.069688920089105905e-01, -3.195028485541924756e-01, -1.860121506536697167e-01, -1.769365452230753019e-02, -1.222524445975006341e-01, 7.699218525690724318e-03, -1.930736872088416600e-01, -7.734357163361724186e-02, 1.499233716003552652e-01, -2.573697228271842885e-01, -2.104286207807274101e-01, 3.376668510085472502e-02, -1.911112742708512557e-01
1.439703758494653985e-01, 1.170877113077895687e-01, 1.412214353163235570e-01, 1.718501881796903885e-01, 1.923433216128374312e-01, 2.009811671645288511e-01, 5.097190904216350460e-02, 1.259401667950361681e-01, 1.740311914552724812e-02, -2.216496122522453732e-02, -1.346535233087428063e-01, 4.910032745585201502e-02, -1.249086060034250018e-01, -5.155563365401713560e-02, -1.192719018577023393e-01, -6.955983148282993134e-02, 1.056676922754899023e-02, -1.192476534002211985e-01, -5.523447254330162565e-02, -8.364282416018981037e-02, -1.666949946014959216e-01, -1.439616470429592732e-01, 4.122025083437185627e-02, -6.292812505898293107e-02
2.299332835029353483e-01, 1.597664646964895019e-01, 2.642648125086599631e-01, 1.392182117889922410e-01, 2.942479308777444236e-01, 2.178229495713041586e-01, -5.269028729642339509e-02, 1.144299850724846412e-01, -3.350655168346078350e-02, 3.610264329437810893e-02, -1.704547952158715352e-01, 1.575088884540958370e-02, -1.633107830709094321e-01, -7.919049303780477389e-02, -1.038033685179495878e-03, -1.988217886849885652e-01, -1.323308749546223406e-01, -2.711030181703364406e-01, -2.175310064904636964e-01, 5.714295086996725240e-03, -2.271505042489039006e-01, -1.894639176059994823e-01, 2.661225887510780541e-02, -1.560653572465876271e-01
1.292796592051948523e-01, 1.195658621612159384e-01, 1.933588179219376257e-01, 2.534175419512380567e-01, 2.235464663250713024e-01, 2.145118312193895205e-01, 5.505574946290812954e-02, 7.137865937398923943e-02, -1.301523178036417538e-01, -8.464971655592255784e-02, -2.656126940385230006e-01, -1.682851569289714466e-01, -2.490057741579593531e-01, -1.554008723590489804e-01, -4.998888790481434419e-02, -9.073486776716865876e-02, 6.945421006948201970e-02, -6.081277543032895250e-02, 1.326410271206899527e-01, 2.112232150948075149e-01, -1.377613378515135378e-01, -1.498221822558527538e-01, -4.495686187266686139e-03, -9.912676668567221849e-02
-1.593869459892558252e-02, -8.123826328598536539e-02, -1.351763542466844848e-03, -2.157071321287254775e-02, -2.028192901092207637e-02, -6.380481469751064783e-02, -2.708570456456647901e-02, 4.744120231134039967e-03, -1.046641716287379648e-01, -2.198117596058552642e-02, 1.277215723909598359e-02, -9.797521529641822768e-02, -2.752727489238524297e-02, -3.408553087810757554e-02, 8.321936520600015097e-02, 1.619517409409415923e-02, -7.654030301421778197e-03, 4.283557911760066395e-02, 1.896264796557222687e-01, 1.593438132881253022e-01, 6.140987479290290624e-02, -3.074394211057727283e-02, -5.295681161734455689e-03, -3.974704820466173211e-02
... 78 more rows
